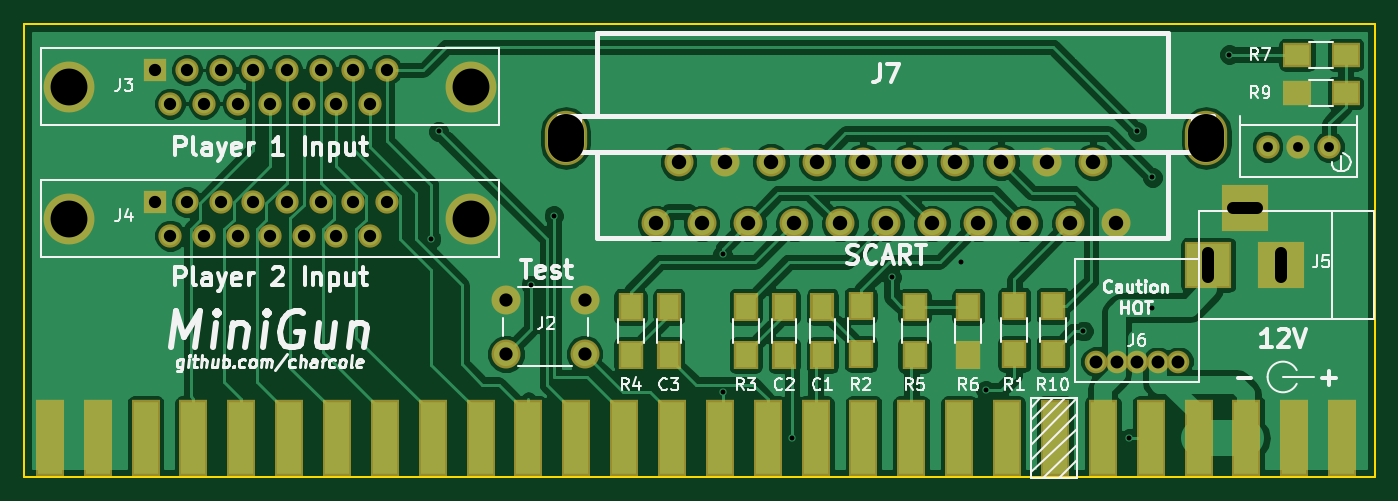
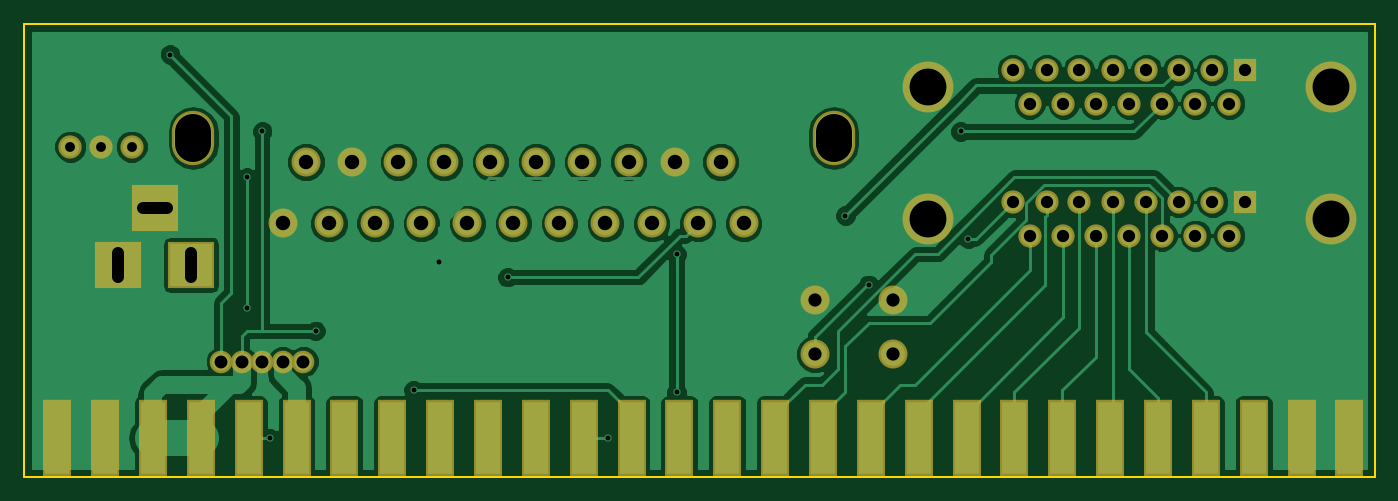
Circuit board: 9 layer files. Board 111.8 x 37.5 mm.
- bottom_copper: Untitled-B.Cu.gbr (63265 bytes)
- bottom_mask: Untitled-B.Mask.gbr (3157 bytes)
- bottom_silk: Untitled-B.SilkS.gbr (285 bytes)
- outline: Untitled-Edge.Cuts.gbr (615 bytes)
- top_copper: Untitled-F.Cu.gbr (89768 bytes)
- top_mask: Untitled-F.Mask.gbr (3890 bytes)
- top_silk: Untitled-F.SilkS.gbr (36814 bytes)
- drill: Untitled-NPTH.drl (230 bytes)
- drill: Untitled.drl (1415 bytes)

=== bottom_copper: Untitled-B.Cu.gbr (63265 bytes, source omitted) ===
=== bottom_mask: Untitled-B.Mask.gbr ===
G04 #@! TF.FileFunction,Soldermask,Bot*
%FSLAX46Y46*%
G04 Gerber Fmt 4.6, Leading zero omitted, Abs format (unit mm)*
G04 Created by KiCad (PCBNEW 4.0.6) date Saturday, 22 July 2017 'PMt' 21:55:12*
%MOMM*%
%LPD*%
G01*
G04 APERTURE LIST*
%ADD10C,0.100000*%
%ADD11R,2.400000X6.400000*%
%ADD12C,2.400000*%
%ADD13R,3.900120X3.900120*%
%ADD14C,1.870000*%
%ADD15C,2.398980*%
%ADD16O,3.500000X4.500000*%
%ADD17C,1.924000*%
%ADD18C,4.210000*%
%ADD19R,1.924000X1.924000*%
G04 APERTURE END LIST*
D10*
D11*
X142345000Y-160020000D03*
X146305000Y-160020000D03*
X138385000Y-160020000D03*
X134425000Y-160020000D03*
X130465000Y-160020000D03*
X150265000Y-160020000D03*
X114625000Y-160020000D03*
X126505000Y-160020000D03*
X122545000Y-160020000D03*
X118585000Y-160020000D03*
X110665000Y-160020000D03*
X162145000Y-160020000D03*
X170065000Y-160020000D03*
X166105000Y-160020000D03*
X174025000Y-160020000D03*
X158185000Y-160020000D03*
X154225000Y-160020000D03*
X177985000Y-160020000D03*
X197785000Y-160020000D03*
X185905000Y-160020000D03*
X193825000Y-160020000D03*
X189865000Y-160020000D03*
X181945000Y-160020000D03*
X201745000Y-160020000D03*
X98785000Y-160020000D03*
X106705000Y-160020000D03*
X102745000Y-160020000D03*
X94825000Y-160020000D03*
D12*
X139065000Y-148535000D03*
X139065000Y-153035000D03*
X132565000Y-148535000D03*
X132565000Y-153035000D03*
D13*
X190675260Y-145669000D03*
X196674740Y-145669000D03*
X193675000Y-140970000D03*
D14*
X184785000Y-153670000D03*
X183085000Y-153670000D03*
X186485000Y-153670000D03*
X188185000Y-153670000D03*
X181385000Y-153670000D03*
D15*
X144950180Y-142240000D03*
X146855180Y-137160000D03*
X148760180Y-142240000D03*
X150665180Y-137160000D03*
X152570180Y-142240000D03*
X154475180Y-137160000D03*
X156380180Y-142240000D03*
X158285180Y-137160000D03*
X160190180Y-142240000D03*
X162095180Y-137160000D03*
X164000180Y-142240000D03*
X165905180Y-137160000D03*
X167810180Y-142240000D03*
X169715180Y-137160000D03*
X171620180Y-142240000D03*
X173525180Y-137160000D03*
X175430180Y-142240000D03*
X177335180Y-137160000D03*
X179240180Y-142240000D03*
X181145180Y-137160000D03*
X183050180Y-142240000D03*
D16*
X137500360Y-135161020D03*
X190500000Y-135161020D03*
D17*
X198120000Y-135890000D03*
X195580000Y-135890000D03*
X200660000Y-135890000D03*
D18*
X96393000Y-130937000D03*
X129667000Y-130937000D03*
D19*
X103505000Y-129540000D03*
D17*
X106172000Y-129540000D03*
X108966000Y-129540000D03*
X111633000Y-129540000D03*
X114427000Y-129540000D03*
X117221000Y-129540000D03*
X119888000Y-129540000D03*
X122682000Y-129540000D03*
X104775000Y-132334000D03*
X107569000Y-132334000D03*
X110363000Y-132334000D03*
X113030000Y-132334000D03*
X115824000Y-132334000D03*
X118491000Y-132334000D03*
X121285000Y-132334000D03*
D18*
X96393000Y-141859000D03*
X129667000Y-141859000D03*
D19*
X103505000Y-140462000D03*
D17*
X106172000Y-140462000D03*
X108966000Y-140462000D03*
X111633000Y-140462000D03*
X114427000Y-140462000D03*
X117221000Y-140462000D03*
X119888000Y-140462000D03*
X122682000Y-140462000D03*
X104775000Y-143256000D03*
X107569000Y-143256000D03*
X110363000Y-143256000D03*
X113030000Y-143256000D03*
X115824000Y-143256000D03*
X118491000Y-143256000D03*
X121285000Y-143256000D03*
M02*

=== bottom_silk: Untitled-B.SilkS.gbr ===
G04 #@! TF.FileFunction,Legend,Bot*
%FSLAX46Y46*%
G04 Gerber Fmt 4.6, Leading zero omitted, Abs format (unit mm)*
G04 Created by KiCad (PCBNEW 4.0.6) date Saturday, 22 July 2017 'PMt' 21:55:12*
%MOMM*%
%LPD*%
G01*
G04 APERTURE LIST*
%ADD10C,0.100000*%
G04 APERTURE END LIST*
D10*
M02*

=== outline: Untitled-Edge.Cuts.gbr ===
G04 #@! TF.FileFunction,Profile,NP*
%FSLAX46Y46*%
G04 Gerber Fmt 4.6, Leading zero omitted, Abs format (unit mm)*
G04 Created by KiCad (PCBNEW 4.0.6) date Saturday, 22 July 2017 'PMt' 21:55:12*
%MOMM*%
%LPD*%
G01*
G04 APERTURE LIST*
%ADD10C,0.100000*%
%ADD11C,0.150000*%
G04 APERTURE END LIST*
D10*
D11*
X204470000Y-162560000D02*
X204470000Y-163195000D01*
X92710000Y-162560000D02*
X92710000Y-163195000D01*
X92710000Y-162560000D02*
X92710000Y-125730000D01*
X204470000Y-125730000D02*
X204470000Y-162560000D01*
X204470000Y-125730000D02*
X92710000Y-125730000D01*
X92710000Y-163195000D02*
X204470000Y-163195000D01*
M02*

=== top_copper: Untitled-F.Cu.gbr (89768 bytes, source omitted) ===
=== top_mask: Untitled-F.Mask.gbr ===
G04 #@! TF.FileFunction,Soldermask,Top*
%FSLAX46Y46*%
G04 Gerber Fmt 4.6, Leading zero omitted, Abs format (unit mm)*
G04 Created by KiCad (PCBNEW 4.0.6) date Saturday, 22 July 2017 'PMt' 21:55:12*
%MOMM*%
%LPD*%
G01*
G04 APERTURE LIST*
%ADD10C,0.100000*%
%ADD11R,2.400000X6.400000*%
%ADD12R,2.000000X2.400000*%
%ADD13C,2.400000*%
%ADD14R,3.900120X3.900120*%
%ADD15C,1.870000*%
%ADD16C,2.398980*%
%ADD17O,3.500000X4.500000*%
%ADD18R,2.100000X2.400000*%
%ADD19R,2.400000X2.100000*%
%ADD20C,1.924000*%
%ADD21C,4.210000*%
%ADD22R,1.924000X1.924000*%
G04 APERTURE END LIST*
D10*
D11*
X146305000Y-160020000D03*
X138385000Y-160020000D03*
X134425000Y-160020000D03*
X130465000Y-160020000D03*
X126505000Y-160020000D03*
X122545000Y-160020000D03*
X118585000Y-160020000D03*
X142345000Y-160020000D03*
X114625000Y-160020000D03*
X106705000Y-160020000D03*
X102745000Y-160020000D03*
X98785000Y-160020000D03*
X110665000Y-160020000D03*
X170065000Y-160020000D03*
X166105000Y-160020000D03*
X158185000Y-160020000D03*
X174025000Y-160020000D03*
X162145000Y-160020000D03*
X150265000Y-160020000D03*
X154225000Y-160020000D03*
X193825000Y-160020000D03*
X189865000Y-160020000D03*
X181945000Y-160020000D03*
X185905000Y-160020000D03*
X177985000Y-160020000D03*
X197785000Y-160020000D03*
X94825000Y-160020000D03*
X201745000Y-160020000D03*
D12*
X158750000Y-153130000D03*
X158750000Y-149130000D03*
X155575000Y-153130000D03*
X155575000Y-149130000D03*
X146050000Y-153130000D03*
X146050000Y-149130000D03*
D13*
X139065000Y-148535000D03*
X139065000Y-153035000D03*
X132565000Y-148535000D03*
X132565000Y-153035000D03*
D14*
X190675260Y-145669000D03*
X196674740Y-145669000D03*
X193675000Y-140970000D03*
D15*
X184785000Y-153670000D03*
X183085000Y-153670000D03*
X186485000Y-153670000D03*
X188185000Y-153670000D03*
X181385000Y-153670000D03*
D16*
X144950180Y-142240000D03*
X146855180Y-137160000D03*
X148760180Y-142240000D03*
X150665180Y-137160000D03*
X152570180Y-142240000D03*
X154475180Y-137160000D03*
X156380180Y-142240000D03*
X158285180Y-137160000D03*
X160190180Y-142240000D03*
X162095180Y-137160000D03*
X164000180Y-142240000D03*
X165905180Y-137160000D03*
X167810180Y-142240000D03*
X169715180Y-137160000D03*
X171620180Y-142240000D03*
X173525180Y-137160000D03*
X175430180Y-142240000D03*
X177335180Y-137160000D03*
X179240180Y-142240000D03*
X181145180Y-137160000D03*
X183050180Y-142240000D03*
D17*
X137500360Y-135161020D03*
X190500000Y-135161020D03*
D18*
X174625000Y-149035000D03*
X174625000Y-153035000D03*
X161925000Y-149035000D03*
X161925000Y-153035000D03*
X152400000Y-149130000D03*
X152400000Y-153130000D03*
X142875000Y-149130000D03*
X142875000Y-153130000D03*
X166370000Y-149130000D03*
X166370000Y-153130000D03*
X170815000Y-149130000D03*
X170815000Y-153130000D03*
D19*
X202025000Y-128270000D03*
X198025000Y-128270000D03*
D20*
X198120000Y-135890000D03*
X195580000Y-135890000D03*
X200660000Y-135890000D03*
D19*
X202025000Y-131445000D03*
X198025000Y-131445000D03*
D18*
X177800000Y-153035000D03*
X177800000Y-149035000D03*
D21*
X96393000Y-130937000D03*
X129667000Y-130937000D03*
D22*
X103505000Y-129540000D03*
D20*
X106172000Y-129540000D03*
X108966000Y-129540000D03*
X111633000Y-129540000D03*
X114427000Y-129540000D03*
X117221000Y-129540000D03*
X119888000Y-129540000D03*
X122682000Y-129540000D03*
X104775000Y-132334000D03*
X107569000Y-132334000D03*
X110363000Y-132334000D03*
X113030000Y-132334000D03*
X115824000Y-132334000D03*
X118491000Y-132334000D03*
X121285000Y-132334000D03*
D21*
X96393000Y-141859000D03*
X129667000Y-141859000D03*
D22*
X103505000Y-140462000D03*
D20*
X106172000Y-140462000D03*
X108966000Y-140462000D03*
X111633000Y-140462000D03*
X114427000Y-140462000D03*
X117221000Y-140462000D03*
X119888000Y-140462000D03*
X122682000Y-140462000D03*
X104775000Y-143256000D03*
X107569000Y-143256000D03*
X110363000Y-143256000D03*
X113030000Y-143256000D03*
X115824000Y-143256000D03*
X118491000Y-143256000D03*
X121285000Y-143256000D03*
M02*

=== top_silk: Untitled-F.SilkS.gbr (36814 bytes, source omitted) ===
=== drill: Untitled-NPTH.drl (230 bytes, source withheld) ===
=== drill: Untitled.drl ===
M48
;DRILL file {KiCad 4.0.6} date Saturday, 22 July 2017 'PMt' 21:55:21
;FORMAT={-:-/ absolute / inch / decimal}
FMAT,2
INCH,TZ
T1C0.016
T2C0.032
T3C0.039
T4C0.040
T5C0.042
T6C0.043
T7C0.047
T8C0.120
%
G90
G05
M72
T1
X4.975Y-5.65
X5.Y-5.3
X5.3Y-5.8
X5.375Y-5.575
X5.925Y-5.7
X5.925Y-6.15
X6.15Y-6.3
X6.475Y-5.775
X6.7Y-5.725
X6.7819Y-6.1431
X7.1Y-5.95
X7.25Y-6.3
X7.275Y-5.3
X7.325Y-5.45
X7.325Y-5.875
X7.575Y-5.05
T2
X7.7Y-5.35
X7.8Y-5.35
X7.9Y-5.35
T4
X4.075Y-5.1
X4.075Y-5.53
X4.125Y-5.21
X4.125Y-5.64
X4.18Y-5.1
X4.18Y-5.53
X4.235Y-5.21
X4.235Y-5.64
X4.29Y-5.1
X4.29Y-5.53
X4.345Y-5.21
X4.345Y-5.64
X4.395Y-5.1
X4.395Y-5.53
X4.45Y-5.21
X4.45Y-5.64
X4.505Y-5.1
X4.505Y-5.53
X4.56Y-5.21
X4.56Y-5.64
X4.615Y-5.1
X4.615Y-5.53
X4.665Y-5.21
X4.665Y-5.64
X4.72Y-5.1
X4.72Y-5.53
X4.775Y-5.21
X4.775Y-5.64
X4.83Y-5.1
X4.83Y-5.53
T5
X7.1411Y-6.05
X7.2081Y-6.05
X7.275Y-6.05
X7.3419Y-6.05
X7.4089Y-6.05
T6
X5.2191Y-5.8478
X5.2191Y-6.025
X5.475Y-5.8478
X5.475Y-6.025
T7
X5.7067Y-5.6
X5.7817Y-5.4
X5.8567Y-5.6
X5.9317Y-5.4
X6.0067Y-5.6
X6.0817Y-5.4
X6.1567Y-5.6
X6.2317Y-5.4
X6.3067Y-5.6
X6.3817Y-5.4
X6.4567Y-5.6
X6.5317Y-5.4
X6.6067Y-5.6
X6.6817Y-5.4
X6.7567Y-5.6
X6.8317Y-5.4
X6.9067Y-5.6
X6.9817Y-5.4
X7.0567Y-5.6
X7.1317Y-5.4
X7.2067Y-5.6
T8
X3.795Y-5.155
X3.795Y-5.585
X5.105Y-5.155
X5.105Y-5.585
T3
X7.5069Y-5.7744G85X7.5069Y-5.6956
G05
X7.6643Y-5.55G85X7.5857Y-5.55
G05
X7.7431Y-5.7744G85X7.7431Y-5.6956
G05
T0
M30
